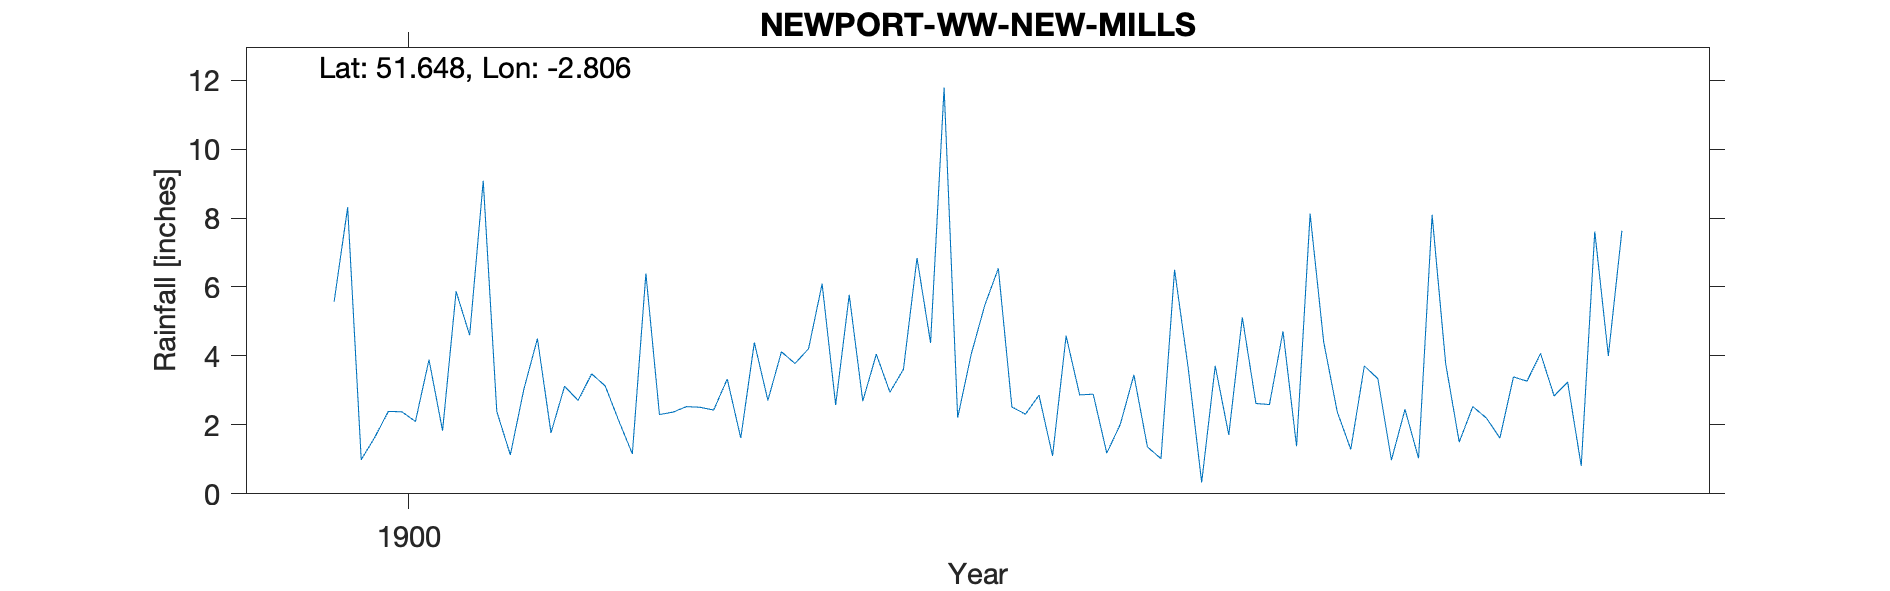

The table this chart was drawn from, first rows:
NEWPORT-WW-NEW-MILLS, , , , , , , , , , 
Grid ref, ST443947, Long, -2.806, Lat, 51.65, Elevation, 371, ft., , 
Station no, RR8033, , , , , , , , , 
, 1900, 1901, 1902, 1903, 1904, 1905, 1906, 1907, 1908, 1909
January, 5.57, 2.39, 2.3, 6.09, 5.47, 1.36, 8.12, 2.53, , 
February, 8.31, 1.13, 2.37, 2.58, 6.54, 1.02, 4.41, 2.2, , 
March, 0.99, 3.04, 2.53, 5.77, 2.52, 6.5, 2.38, 1.62, , 
April, 1.64, 4.5, 2.51, 2.69, 2.31, 3.67, 1.29, 3.39, , 
May, 2.39, 1.77, 2.43, 4.05, 2.86, 0.33, 3.71, 3.27, , 
June, 2.38, 3.12, 3.33, 2.95, 1.1, 3.71, 3.34, 4.07, , 
July, 2.1, 2.71, 1.62, 3.61, 4.58, 1.71, 0.98, 2.84, , 
August, 3.89, 3.48, 4.39, 6.84, 2.87, 5.12, 2.45, 3.24, , 
September, 1.83, 3.13, 2.71, 4.38, 2.89, 2.62, 1.03, 0.81, , 
October, 5.87, 2.12, 4.12, 11.78, 1.18, 2.59, 8.09, 7.61, , 
November, 4.6, 1.16, 3.78, 2.21, 2.02, 4.71, 3.78, 4, , 
December, 9.08, 6.39, 4.21, 4.05, 3.45, 1.38, 1.5, 7.63, , 
Total, 48.65, 34.94, 36.3, 57, 37.79, 34.72, 41.08, 43.21, , 
NGR is New Mill. Altitudes match but no …, , , , , , , , , , 
